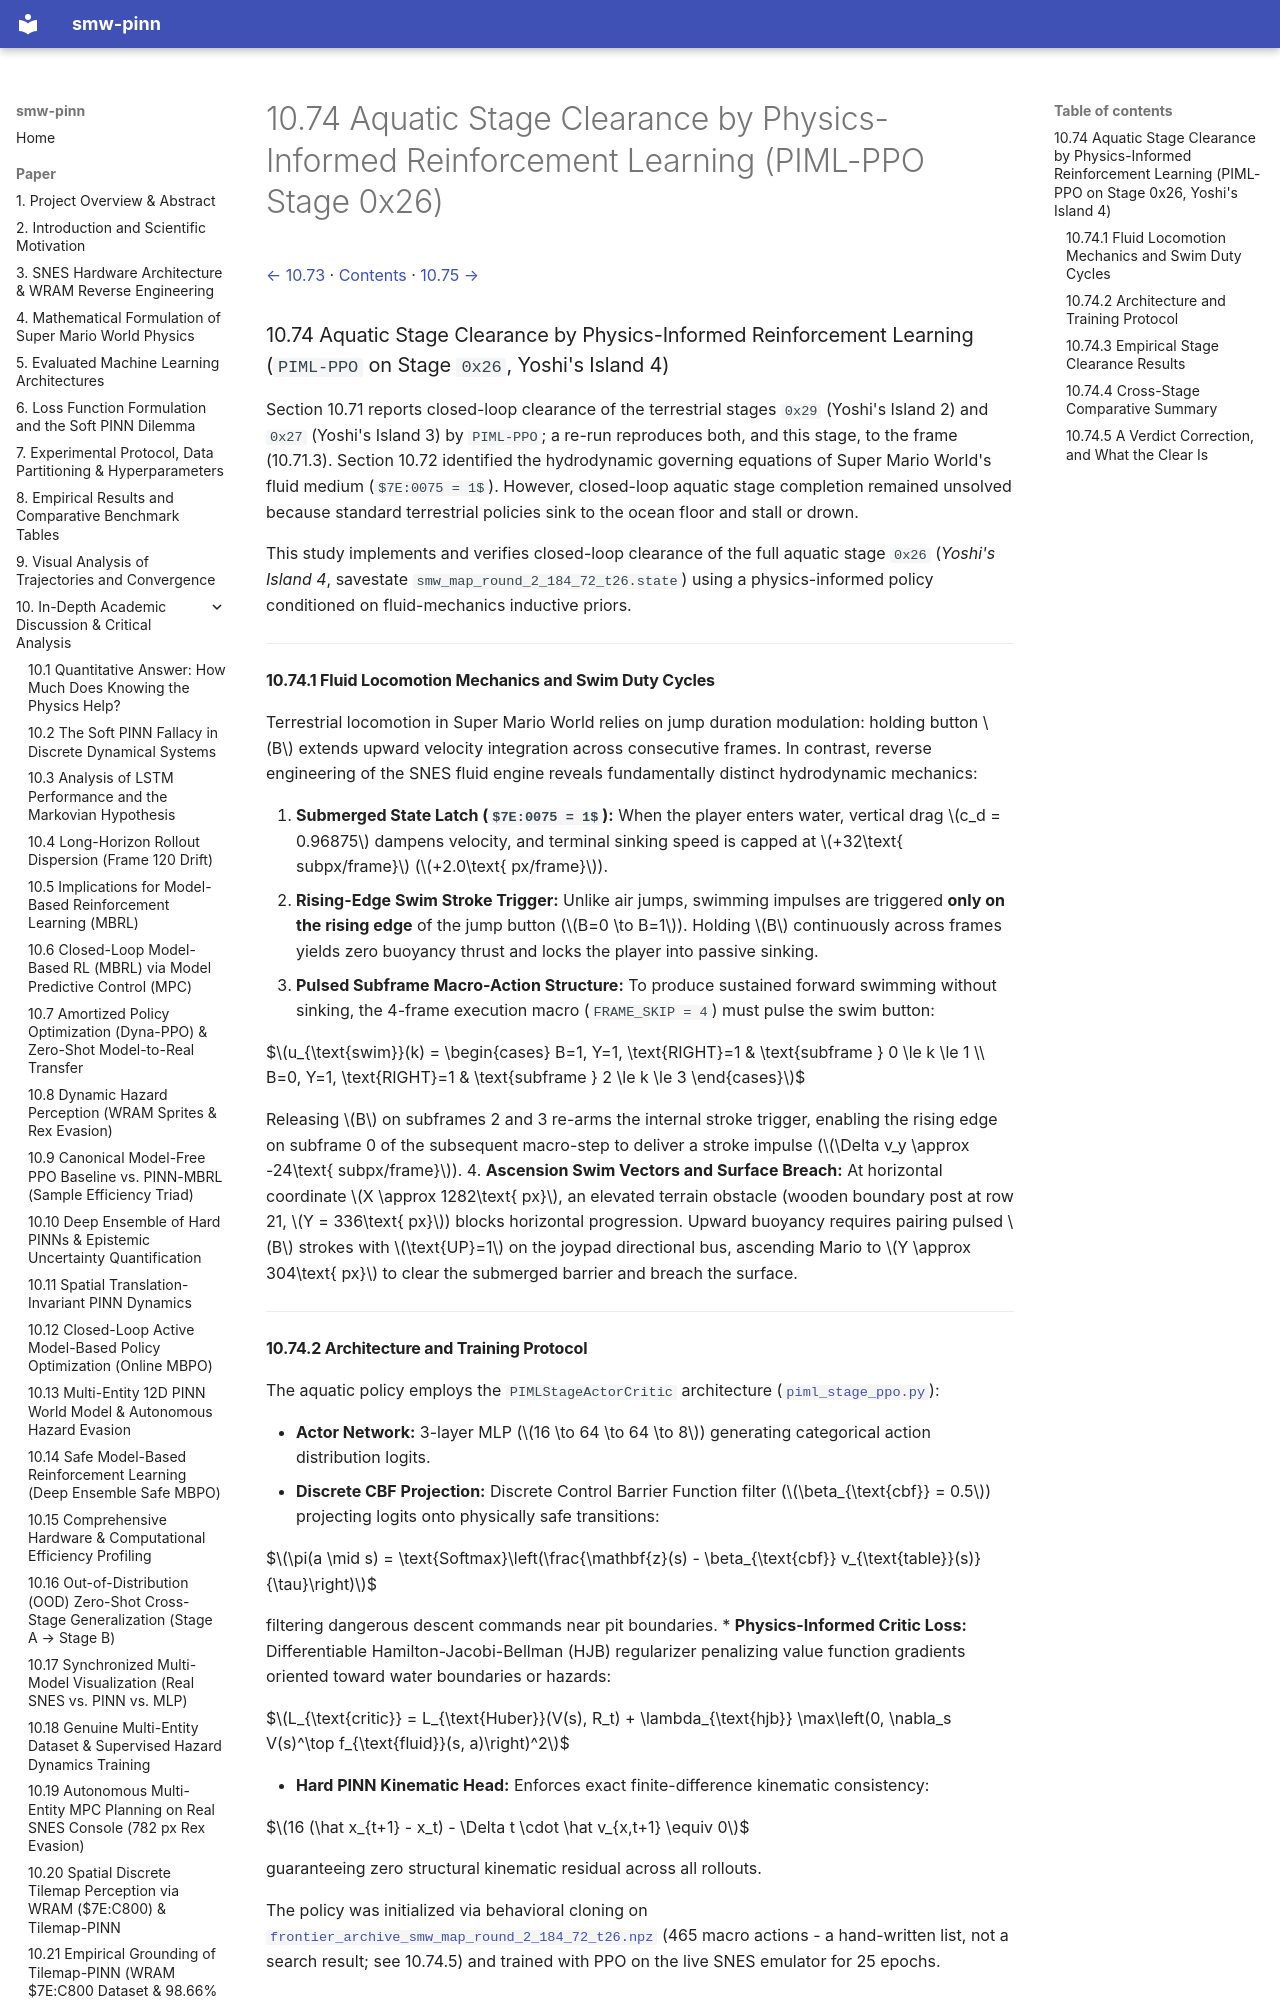

repository: PedroM2626/smw-sciml · page: paper/10-74-aquatic-stage-clearance-by-physics-informed-reinforcement-learning.html · generator: mkdocs

[← 10.73](10-73-end-to-end-pixel-perception-with-physics-informed-reinforcement-learning.md) · [Contents](../../README.md#contents) · [10.75 →](10-75-what-the-physics-informed-terms-of-piml.md)

### 10.74 Aquatic Stage Clearance by Physics-Informed Reinforcement Learning (`PIML-PPO` on Stage `0x26`, Yoshi's Island 4)

Section 10.71 reports closed-loop clearance of the terrestrial stages `0x29` (Yoshi's Island 2) and `0x27` (Yoshi's Island 3) by `PIML-PPO`; a re-run reproduces both, and this stage, to the frame (10.71.3). Section 10.72 identified the hydrodynamic governing equations of Super Mario World's fluid medium (`$7E:0075 = 1$`). However, closed-loop aquatic stage completion remained unsolved because standard terrestrial policies sink to the ocean floor and stall or drown.

This study implements and verifies closed-loop clearance of the full aquatic stage `0x26` (*Yoshi's Island 4*, savestate `smw_map_round_2_184_72_t26.state`) using a physics-informed policy conditioned on fluid-mechanics inductive priors.

---

#### 10.74.1 Fluid Locomotion Mechanics and Swim Duty Cycles

Terrestrial locomotion in Super Mario World relies on jump duration modulation: holding button $B$ extends upward velocity integration across consecutive frames. In contrast, reverse engineering of the SNES fluid engine reveals fundamentally distinct hydrodynamic mechanics:

1. **Submerged State Latch (`$7E:0075 = 1$`):** When the player enters water, vertical drag $c_d = 0.96875$ dampens velocity, and terminal sinking speed is capped at $+32\text{ subpx/frame}$ ($+2.0\text{ px/frame}$).
2. **Rising-Edge Swim Stroke Trigger:** Unlike air jumps, swimming impulses are triggered **only on the rising edge** of the jump button ($B=0 \to B=1$). Holding $B$ continuously across frames yields zero buoyancy thrust and locks the player into passive sinking.
3. **Pulsed Subframe Macro-Action Structure:** To produce sustained forward swimming without sinking, the 4-frame execution macro (`FRAME_SKIP = 4`) must pulse the swim button:

   $$u_{\text{swim}}(k) = \begin{cases} B=1, Y=1, \text{RIGHT}=1 & \text{subframe } 0 \le k \le 1 \\ B=0, Y=1, \text{RIGHT}=1 & \text{subframe } 2 \le k \le 3 \end{cases}$$

   Releasing $B$ on subframes 2 and 3 re-arms the internal stroke trigger, enabling the rising edge on subframe 0 of the subsequent macro-step to deliver a stroke impulse ($\Delta v_y \approx -24\text{ subpx/frame}$).
4. **Ascension Swim Vectors and Surface Breach:** At horizontal coordinate $X \approx 1282\text{ px}$, an elevated terrain obstacle (wooden boundary post at row 21, $Y = 336\text{ px}$) blocks horizontal progression. Upward buoyancy requires pairing pulsed $B$ strokes with $\text{UP}=1$ on the joypad directional bus, ascending Mario to $Y \approx 304\text{ px}$ to clear the submerged barrier and breach the surface.

---
